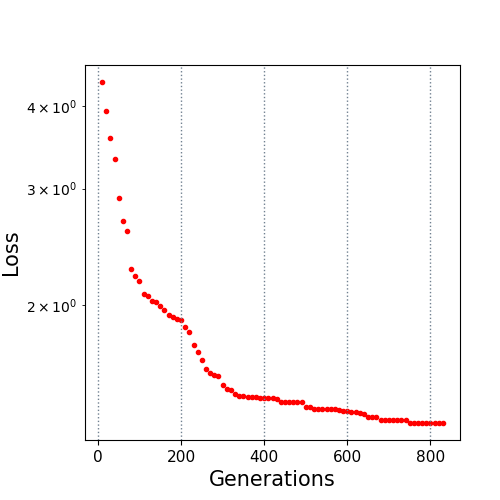

Source data for this figure (header and first rows):
10.0, 4.347657
20.0, 3.936
30.0, 3.584
40.0, 3.332
50.0, 2.907
60.0, 2.679
70.0, 2.592
80.0, 2.265
90.0, 2.216
100.0, 2.172
110.0, 2.081
120.0, 2.062
130.0, 2.027
140.0, 2.024
150.0, 1.996
160.0, 1.968
170.0, 1.935
180.0, 1.918
190.0, 1.907
200.0, 1.898
210.0, 1.851
220.0, 1.82
230.0, 1.739
240.0, 1.698
250.0, 1.654
260.0, 1.604
270.0, 1.579
280.0, 1.57
290.0, 1.563
300.0, 1.513
310.0, 1.492
320.0, 1.489
330.0, 1.466
340.0, 1.456
350.0, 1.456
360.0, 1.451
370.0, 1.45
380.0, 1.45
390.0, 1.449
400.0, 1.445
410.0, 1.445
420.0, 1.445
430.0, 1.441
440.0, 1.427
450.0, 1.427
460.0, 1.427
470.0, 1.427
480.0, 1.427
490.0, 1.427
500.0, 1.401
510.0, 1.401
520.0, 1.395
530.0, 1.395
540.0, 1.395
550.0, 1.395
560.0, 1.395
570.0, 1.392
580.0, 1.39
590.0, 1.384
600.0, 1.382
610.0, 1.381
... 22 more rows
